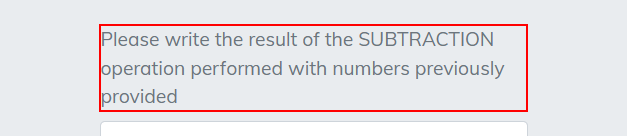
Task: RPA Hackaton by Vincix. Level 2.
Workflow: Scenario4SumRecords

Step 1: get-text from the label in window 'Vincix Hackathon' (msedge.exe)

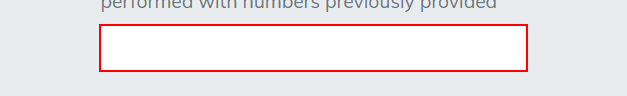
Step 2: type [intFinalAnswer.ToString] into the text box

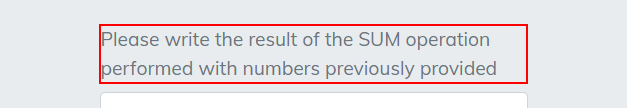
Step 3: Find Element - Legend on the label in window 'Vincix Hackathon' (msedge.exe)

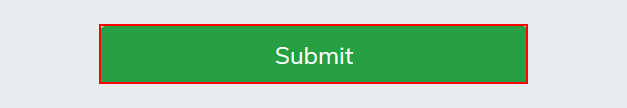
Step 4: click on the button

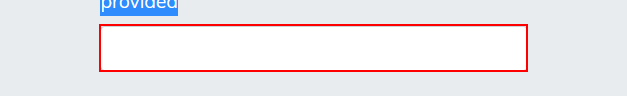
Step 5: Find Element - Fixed TexBox on the text box 'solution' in window 'Vincix Hackathon' (msedge.exe)